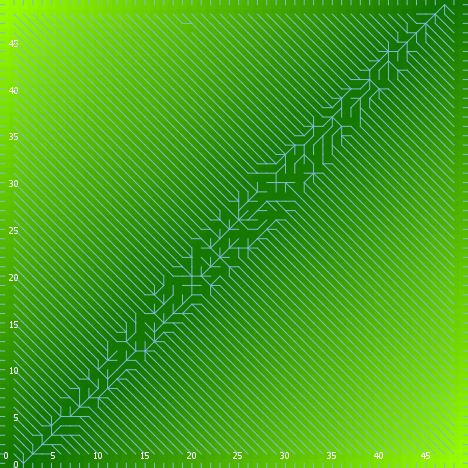

The table this chart was drawn from, first rows:
export-world data (NetLogo 6.0.4)
land_05_withInitialEcologicalCommunity.n…
10/27/2020 17:49:40:991 +0000
RANDOM STATE
0 0 -1727483681 492 -0.43084864510809595…
GLOBALS
min-pxcor, max-pxcor, min-pycor, max-pycor, perspective, subject, nextIndex, directed-links, ticks, display-mode, ecol_brushfrequencyinflection, ecol_brushfrequencyrate, ecol_grassfrequencyinflection, ecol_grassfrequencyrate, ecol_woodfrequencyinflection, ecol_woodfrequencyrate, elevationdistribution, elev_algorithm-style, elev_featureanglerange, elev_inversioniterations, elev_noise, elev_numdepressions, elev_numprotuberances, elev_numranges
0, 49, 0, 49, 0, nobody, 2600, "UNDIRECTED", -1, "elevation (m)", 12, 0.005921, 0.4346, 0.005451, 32.94, 0.09512, [12.996878342847358 12.15033586947576 14…, "C#", 24.87, 0.5973, 0.4359, 2, 5, 59
TURTLES
who, color, heading, xcor, ycor, shape, label, label-color, breed, hidden?, size, pen-size, pen-mode, numpoints
0, 25, 245, 16, 6, "default", "", 9.9, {breed flowholders}, true, 1, 1, "up", 
1, 75, 102, 47, 1, "default", "", 9.9, {breed flowholders}, true, 1, 1, "up", 
2, 115, 324, 19, 33, "default", "", 9.9, {breed flowholders}, true, 1, 1, "up", 
3, 85, 194, 19, 39, "default", "", 9.9, {breed flowholders}, true, 1, 1, "up", 
4, 55, 95, 2, 24, "default", "", 9.9, {breed flowholders}, true, 1, 1, "up", 
5, 75, 350, 21, 38, "default", "", 9.9, {breed flowholders}, true, 1, 1, "up", 
6, 125, 334, 25, 43, "default", "", 9.9, {breed flowholders}, true, 1, 1, "up", 
7, 85, 66, 26, 2, "default", "", 9.9, {breed flowholders}, true, 1, 1, "up", 
8, 125, 192, 6, 6, "default", "", 9.9, {breed flowholders}, true, 1, 1, "up", 
9, 55, 288, 26, 3, "default", "", 9.9, {breed flowholders}, true, 1, 1, "up", 
10, 25, 134, 48, 32, "default", "", 9.9, {breed flowholders}, true, 1, 1, "up", 
11, 125, 273, 9, 35, "default", "", 9.9, {breed flowholders}, true, 1, 1, "up", 
12, 45, 296, 18, 26, "default", "", 9.9, {breed flowholders}, true, 1, 1, "up", 
13, 25, 343, 7, 38, "default", "", 9.9, {breed flowholders}, true, 1, 1, "up", 
14, 55, 68, 22, 7, "default", "", 9.9, {breed flowholders}, true, 1, 1, "up", 
15, 135, 146, 31, 37, "default", "", 9.9, {breed flowholders}, true, 1, 1, "up", 
16, 97, 0, 34, 49, "line half", "", 9.9, {breed flowholders}, false, 1, 1, "up", 
17, 65, 82, 29, 20, "default", "", 9.9, {breed flowholders}, true, 1, 1, "up", 
18, 135, 324, 39, 6, "default", "", 9.9, {breed flowholders}, true, 1, 1, "up", 
19, 35, 71, 30, 5, "default", "", 9.9, {breed flowholders}, true, 1, 1, "up", 
20, 45, 63, 7, 27, "default", "", 9.9, {breed flowholders}, true, 1, 1, "up", 
21, 97, 270, 0, 42, "line half", "", 9.9, {breed flowholders}, false, 1, 1, "up", 
22, 45, 330, 27, 27, "default", "", 9.9, {breed flowholders}, true, 1, 1, "up", 
23, 85, 331, 8, 12, "default", "", 9.9, {breed flowholders}, true, 1, 1, "up", 
24, 115, 35, 30, 15, "default", "", 9.9, {breed flowholders}, true, 1, 1, "up", 
25, 105, 159, 48, 43, "default", "", 9.9, {breed flowholders}, true, 1, 1, "up", 
26, 135, 276, 2, 15, "default", "", 9.9, {breed flowholders}, true, 1, 1, "up", 
27, 5, 158, 36, 25, "default", "", 9.9, {breed flowholders}, true, 1, 1, "up", 
28, 15, 77, 17, 45, "default", "", 9.9, {breed flowholders}, true, 1, 1, "up", 
29, 55, 84, 38, 24, "default", "", 9.9, {breed flowholders}, true, 1, 1, "up", 
30, 5, 58, 3, 23, "default", "", 9.9, {breed flowholders}, true, 1, 1, "up", 
31, 95, 230, 18, 32, "default", "", 9.9, {breed flowholders}, true, 1, 1, "up", 
32, 55, 208, 18, 16, "default", "", 9.9, {breed flowholders}, true, 1, 1, "up", 
33, 45, 317, 45, 18, "default", "", 9.9, {breed flowholders}, true, 1, 1, "up", 
34, 5, 44, 20, 12, "default", "", 9.9, {breed flowholders}, true, 1, 1, "up", 
35, 135, 1, 45, 10, "default", "", 9.9, {breed flowholders}, true, 1, 1, "up", 
36, 105, 114, 17, 2, "default", "", 9.9, {breed flowholders}, true, 1, 1, "up", 
37, 25, 67, 38, 11, "default", "", 9.9, {breed flowholders}, true, 1, 1, "up", 
38, 65, 103, 7, 47, "default", "", 9.9, {breed flowholders}, true, 1, 1, "up", 
39, 135, 3, 1, 1, "default", "", 9.9, {breed flowholders}, true, 1, 1, "up", 
40, 65, 255, 12, 2, "default", "", 9.9, {breed flowholders}, true, 1, 1, "up", 
41, 55, 151, 43, 3, "default", "", 9.9, {breed flowholders}, true, 1, 1, "up", 
42, 95, 232, 22, 24, "default", "", 9.9, {breed flowholders}, true, 1, 1, "up", 
43, 95, 232, 7, 46, "default", "", 9.9, {breed flowholders}, true, 1, 1, "up", 
44, 95, 103, 3, 37, "default", "", 9.9, {breed flowholders}, true, 1, 1, "up", 
45, 75, 358, 22, 10, "default", "", 9.9, {breed flowholders}, true, 1, 1, "up", 
46, 35, 289, 23, 38, "default", "", 9.9, {breed flowholders}, true, 1, 1, "up", 
47, 25, 27, 40, 39, "default", "", 9.9, {breed flowholders}, true, 1, 1, "up", 
48, 5, 3, 16, 43, "default", "", 9.9, {breed flowholders}, true, 1, 1, "up", 
49, 75, 204, 19, 11, "default", "", 9.9, {breed flowholders}, true, 1, 1, "up", 
50, 95, 314, 25, 31, "default", "", 9.9, {breed flowholders}, true, 1, 1, "up", 
... 10,882 more rows
